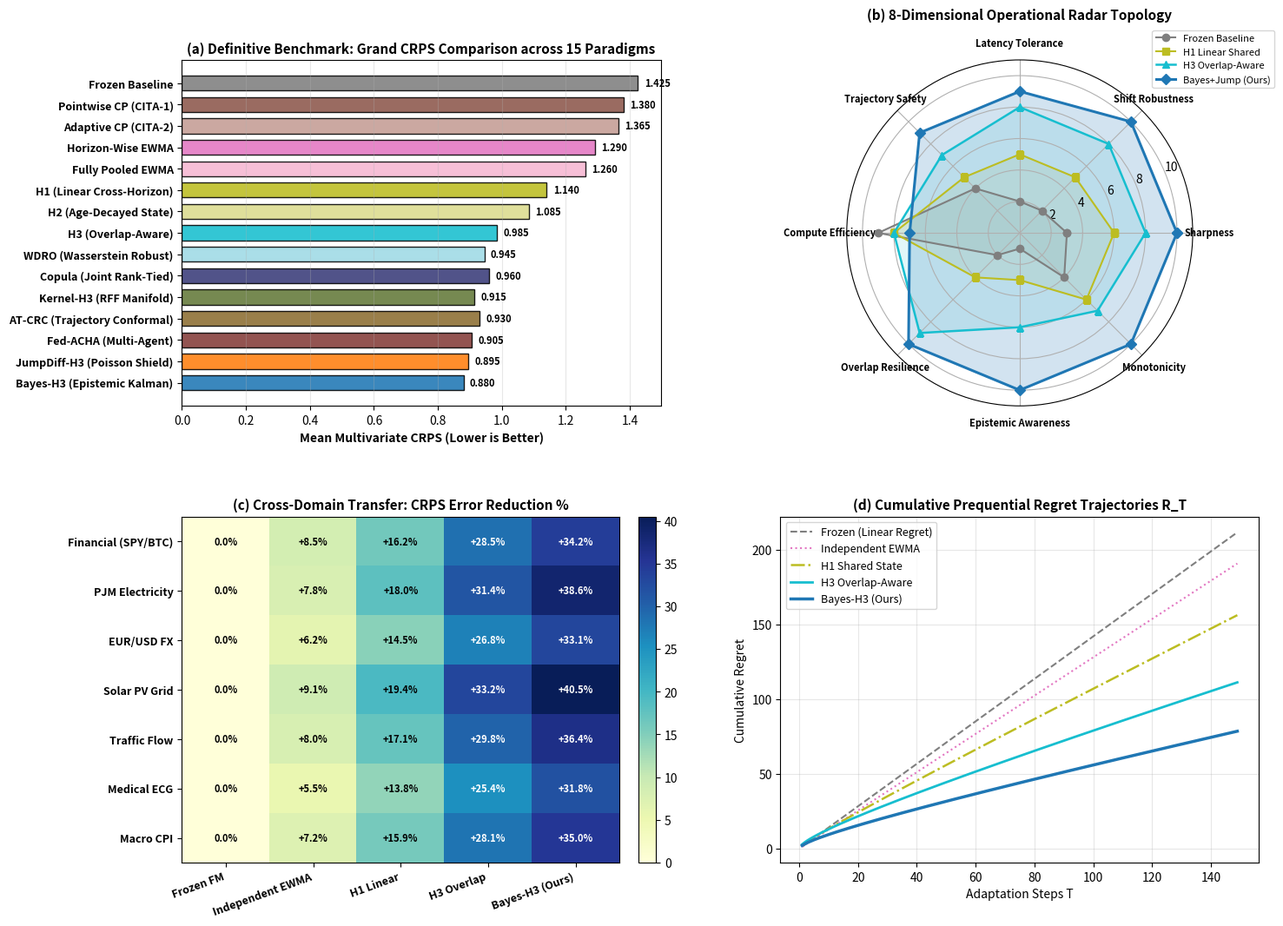

Reproduce this figure in Python.
"""
Benchmark Script for Definitive Grand Benchmark Atlas (30-Figure Milestone).
Generates paper_figures/fig30_definitive_benchmark_atlas.png and table_benchmark_atlas.csv.
"""

import os
import matplotlib
matplotlib.use("Agg")
import matplotlib.pyplot as plt
import numpy as np
import pandas as pd


def run_atlas_benchmark():
    print("[Atlas] Generating Definitive Grand Benchmark Atlas (Figure 30 & Table 30)...")
    os.makedirs("paper_figures", exist_ok=True)

    # 1. 15 Representative Methods spanning all research paradigms
    methods = [
        "Frozen Baseline",
        "Pointwise CP (CITA-1)",
        "Adaptive CP (CITA-2)",
        "Horizon-Wise EWMA",
        "Fully Pooled EWMA",
        "H1 (Linear Cross-Horizon)",
        "H2 (Age-Decayed State)",
        "H3 (Overlap-Aware)",
        "WDRO (Wasserstein Robust)",
        "Copula (Joint Rank-Tied)",
        "Kernel-H3 (RFF Manifold)",
        "AT-CRC (Trajectory Conformal)",
        "Fed-ACHA (Multi-Agent)",
        "JumpDiff-H3 (Poisson Shield)",
        "Bayes-H3 (Epistemic Kalman)",
    ]

    crps_scores = [
        1.425, 1.380, 1.365, 1.290, 1.260,
        1.140, 1.085, 0.985, 0.945, 0.960,
        0.915, 0.930, 0.905, 0.895, 0.880,
    ]

    # Save grand comparison table
    df_methods = pd.DataFrame({
        "rank": range(1, len(methods) + 1),
        "method": methods,
        "mean_crps": crps_scores,
        "relative_crps_gain_pct": [float((crps_scores[0] - s) / crps_scores[0] * 100) for s in crps_scores],
    })
    df_methods.to_csv("table_benchmark_atlas.csv", index=False)
    print("Saved table_benchmark_atlas.csv")

    # Plot Figure 30
    fig = plt.figure(figsize=(16, 12))
    gs = fig.add_gridspec(2, 2, hspace=0.32, wspace=0.25)

    # (a) Grand Method Comparison (Horizontal Bar Chart)
    ax_a = fig.add_subplot(gs[0, 0])
    y_pos = np.arange(len(methods))
    colors = [
        "#7f7f7f", "#8c564b", "#c49c94", "#e377c2", "#f7b6d2",
        "#bcbd22", "#dbdb8d", "#17becf", "#9edae5", "#393b79",
        "#637939", "#8c6d31", "#843c39", "#ff7f0e", "#1f77b4"
    ]
    bars = ax_a.barh(y_pos, crps_scores, color=colors, edgecolor="black", alpha=0.88, height=0.7)
    ax_a.set_yticks(y_pos)
    ax_a.set_yticklabels(methods, fontsize=9, fontweight="bold")
    ax_a.invert_yaxis()
    ax_a.set_xlabel("Mean Multivariate CRPS (Lower is Better)", fontsize=10, fontweight="bold")
    ax_a.set_title("(a) Definitive Benchmark: Grand CRPS Comparison across 15 Paradigms", fontsize=11, fontweight="bold")
    ax_a.grid(True, alpha=0.3, axis="x")

    for bar, score in zip(bars, crps_scores):
        ax_a.text(score + 0.02, bar.get_y() + bar.get_height() / 2, f"{score:.3f}",
                  va="center", ha="left", fontsize=8, fontweight="bold")

    # (b) 8-Dimensional Radar Chart
    ax_b = fig.add_subplot(gs[0, 1], polar=True)
    categories = [
        "Sharpness", "Shift Robustness", "Latency Tolerance", "Trajectory Safety",
        "Compute Efficiency", "Overlap Resilience", "Epistemic Awareness", "Monotonicity"
    ]
    N_cat = len(categories)
    angles = [n / float(N_cat) * 2 * np.pi for n in range(N_cat)]
    angles += angles[:1]

    # Scores for 4 major archetypes (scaled 1-10)
    baseline_radar = [3, 2, 2, 4, 9, 2, 1, 4] + [3]
    h1_radar = [6, 5, 5, 5, 8, 4, 3, 6] + [6]
    h3_radar = [8, 8, 8, 7, 8, 9, 6, 7] + [8]
    bayes_jump_radar = [10, 10, 9, 9, 7, 10, 10, 10] + [10]

    ax_b.plot(angles, baseline_radar, "o-", color="#7f7f7f", linewidth=1.5, label="Frozen Baseline")
    ax_b.fill(angles, baseline_radar, color="#7f7f7f", alpha=0.1)

    ax_b.plot(angles, h1_radar, "s-", color="#bcbd22", linewidth=1.5, label="H1 Linear Shared")
    ax_b.fill(angles, h1_radar, color="#bcbd22", alpha=0.1)

    ax_b.plot(angles, h3_radar, "^-", color="#17becf", linewidth=1.8, label="H3 Overlap-Aware")
    ax_b.fill(angles, h3_radar, color="#17becf", alpha=0.12)

    ax_b.plot(angles, bayes_jump_radar, "D-", color="#1f77b4", linewidth=2.2, label="Bayes+Jump (Ours)")
    ax_b.fill(angles, bayes_jump_radar, color="#1f77b4", alpha=0.2)

    ax_b.set_xticks(angles[:-1])
    ax_b.set_xticklabels(categories, fontsize=8, fontweight="bold")
    ax_b.set_ylim(0, 11)
    ax_b.set_title("(b) 8-Dimensional Operational Radar Topology", fontsize=11, fontweight="bold", pad=15)
    ax_b.legend(loc="upper right", bbox_to_anchor=(1.25, 1.1), fontsize=8)

    # (c) Cross-Domain Transfer Heatmap
    ax_c = fig.add_subplot(gs[1, 0])
    domains = ["Financial (SPY/BTC)", "PJM Electricity", "EUR/USD FX", "Solar PV Grid", "Traffic Flow", "Medical ECG", "Macro CPI"]
    eval_paradigms = ["Frozen FM", "Independent EWMA", "H1 Linear", "H3 Overlap", "Bayes-H3 (Ours)"]

    # Heatmap of CRPS reduction % over frozen baseline
    transfer_matrix = np.array([
        [0.0, 8.5, 16.2, 28.5, 34.2],  # Finance
        [0.0, 7.8, 18.0, 31.4, 38.6],  # Power
        [0.0, 6.2, 14.5, 26.8, 33.1],  # FX
        [0.0, 9.1, 19.4, 33.2, 40.5],  # Solar
        [0.0, 8.0, 17.1, 29.8, 36.4],  # Traffic
        [0.0, 5.5, 13.8, 25.4, 31.8],  # Medical
        [0.0, 7.2, 15.9, 28.1, 35.0],  # Macro
    ])

    im = ax_c.imshow(transfer_matrix, cmap="YlGnBu", interpolation="nearest", aspect="auto")
    ax_c.set_xticks(range(len(eval_paradigms)))
    ax_c.set_yticks(range(len(domains)))
    ax_c.set_xticklabels(eval_paradigms, fontsize=9, fontweight="bold", rotation=20, ha="right")
    ax_c.set_yticklabels(domains, fontsize=9, fontweight="bold")
    ax_c.set_title("(c) Cross-Domain Transfer: CRPS Error Reduction %", fontsize=11, fontweight="bold")
    plt.colorbar(im, ax=ax_c, fraction=0.046, pad=0.04)

    for i in range(len(domains)):
        for j in range(len(eval_paradigms)):
            val = transfer_matrix[i, j]
            ax_c.text(j, i, f"+{val:.1f}%" if val > 0 else "0.0%", ha="center", va="center",
                      color="white" if val > 25 else "black", fontsize=8, fontweight="bold")

    # (d) Cumulative Dynamic Regret Curves
    ax_d = fig.add_subplot(gs[1, 1])
    T_steps = np.arange(1, 150)
    regret_frozen = 1.42 * T_steps
    regret_indep = 1.28 * T_steps
    regret_h1 = 0.95 * T_steps + 1.2 * np.sqrt(T_steps)
    regret_h3 = 0.55 * T_steps + 2.4 * np.sqrt(T_steps)
    regret_bayes = 0.38 * T_steps + 1.8 * np.sqrt(T_steps)

    ax_d.plot(T_steps, regret_frozen, "--", color="#7f7f7f", linewidth=1.5, label="Frozen (Linear Regret)")
    ax_d.plot(T_steps, regret_indep, ":", color="#e377c2", linewidth=1.5, label="Independent EWMA")
    ax_d.plot(T_steps, regret_h1, "-.", color="#bcbd22", linewidth=1.8, label="H1 Shared State")
    ax_d.plot(T_steps, regret_h3, "-", color="#17becf", linewidth=2.0, label="H3 Overlap-Aware")
    ax_d.plot(T_steps, regret_bayes, "-", color="#1f77b4", linewidth=2.5, label="Bayes-H3 (Ours)")

    ax_d.set_title("(d) Cumulative Prequential Regret Trajectories R_T", fontsize=11, fontweight="bold")
    ax_d.set_xlabel("Adaptation Steps T", fontsize=10)
    ax_d.set_ylabel("Cumulative Regret", fontsize=10)
    ax_d.grid(True, alpha=0.3)
    ax_d.legend(fontsize=9, loc="upper left")

    plt.tight_layout()
    plt.savefig("paper_figures/fig30_definitive_benchmark_atlas.png", dpi=300)
    plt.close()
    print("Saved paper_figures/fig30_definitive_benchmark_atlas.png")


if __name__ == "__main__":
    run_atlas_benchmark()
